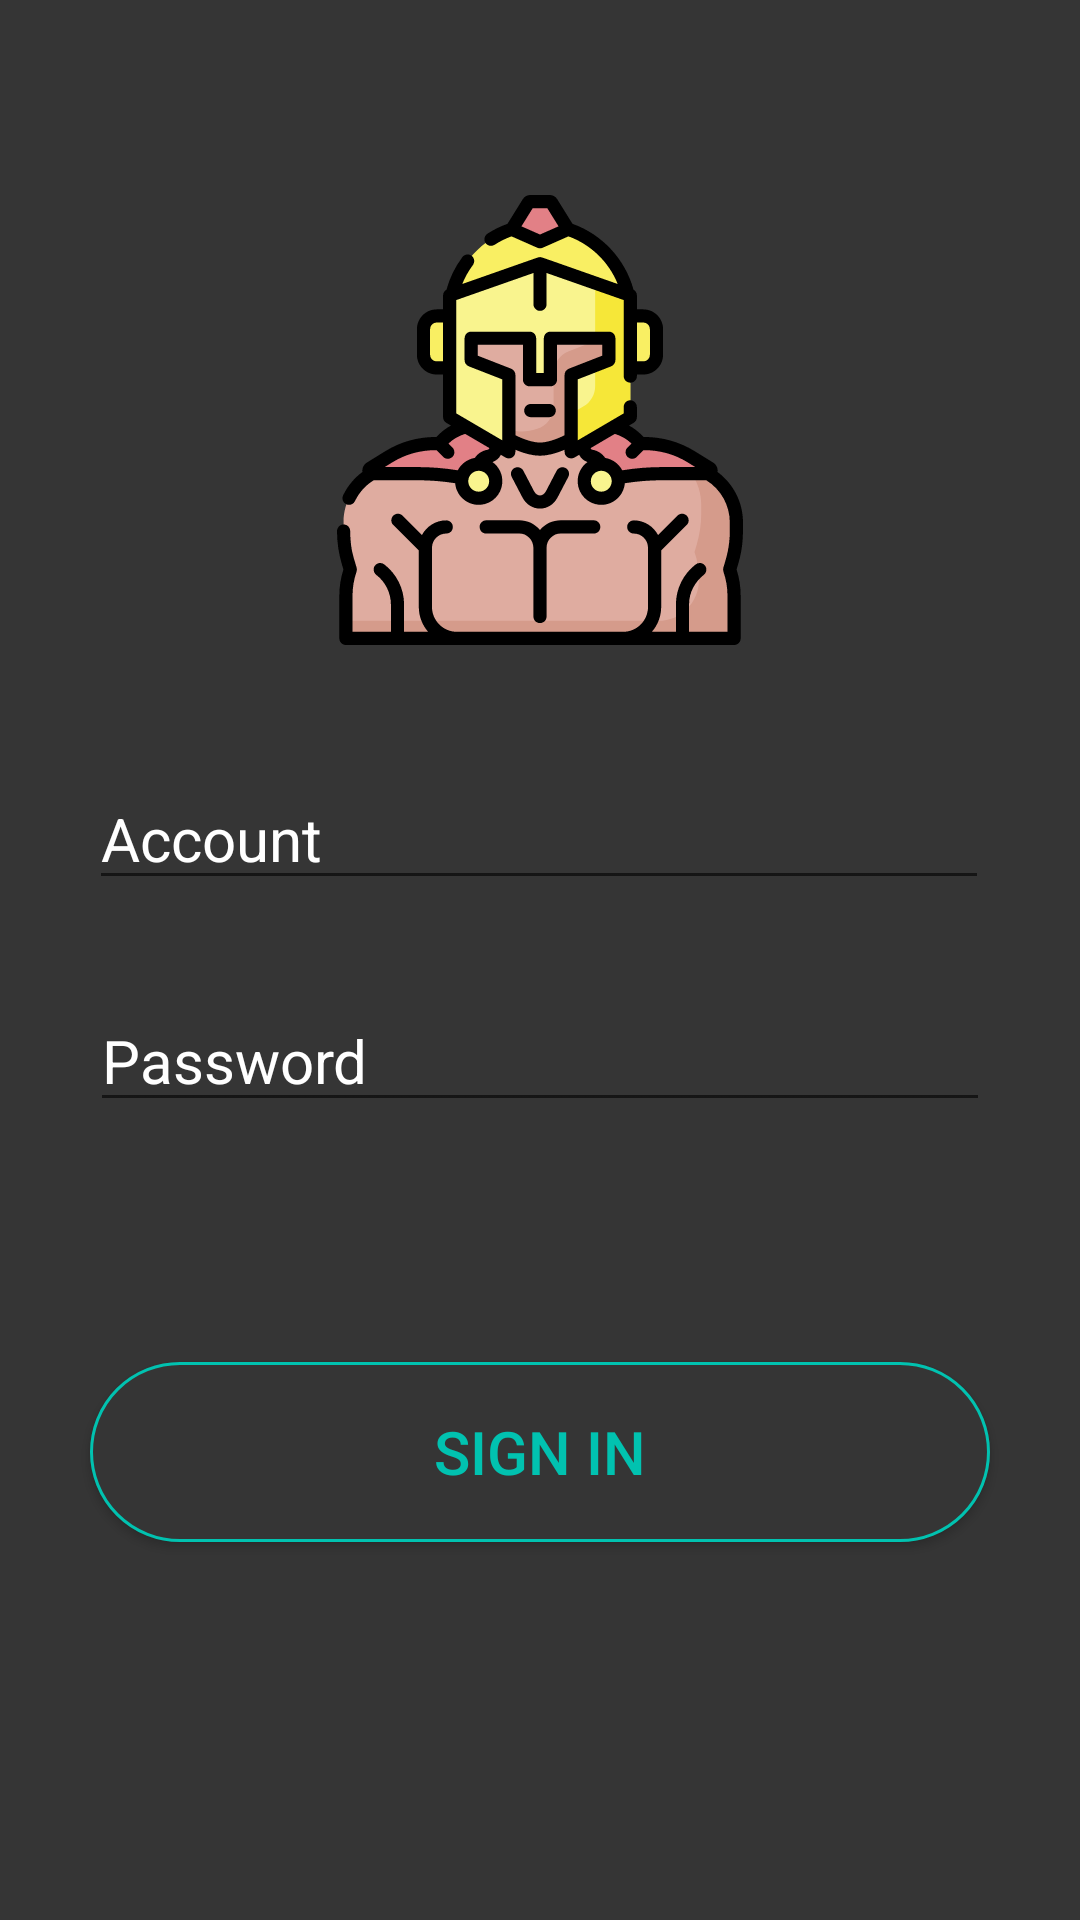

Here is an Android app screen rendered from its layout file. Give the layout XML and the strings, colors and styles it references.
<!-- AndroidManifest.xml: application theme AppTheme -->
<!-- res/layout/activity_sign_in.xml -->
<?xml version="1.0" encoding="utf-8"?>
<androidx.constraintlayout.widget.ConstraintLayout xmlns:android="http://schemas.android.com/apk/res/android"
    xmlns:app="http://schemas.android.com/apk/res-auto"
    xmlns:tools="http://schemas.android.com/tools"
    android:layout_width="match_parent"
    android:layout_height="match_parent"
    tools:context=".signIn.SignInActivity"
    android:background="@color/mainBackground">

    <ImageView
        android:id="@+id/image"
        android:layout_width="150dp"
        android:layout_height="180dp"
        android:layout_marginTop="50dp"
        android:src="@drawable/ic_welcome_img"

        app:layout_constraintEnd_toEndOf="parent"
        app:layout_constraintStart_toStartOf="parent"
        app:layout_constraintTop_toTopOf="parent" />

    <EditText
        android:id="@+id/et_account_signin"
        android:layout_width="300dp"
        android:layout_height="wrap_content"
        android:layout_marginTop="256dp"
        android:hint="Account"
        android:textColor="#FFFFFF"
        android:textColorHint="#ffffff"
        android:textSize="20dp"
        app:layout_constraintEnd_toEndOf="parent"
        app:layout_constraintHorizontal_bias="0.495"
        app:layout_constraintStart_toStartOf="parent"
        app:layout_constraintTop_toTopOf="parent" />

    <EditText
        android:id="@+id/et_password_signin"
        android:layout_width="300dp"
        android:layout_height="wrap_content"
        android:hint="Password"
        android:textColor="#FFFFFF"
        android:textColorHint="#ffffff"
        android:textSize="20dp"

        android:layout_marginTop="30dp"
        app:layout_constraintEnd_toEndOf="parent"
        app:layout_constraintStart_toStartOf="parent"
        app:layout_constraintTop_toBottomOf="@+id/et_account_signin" />

    <Button
        android:id="@+id/btn_sign_in_enter_game"
        android:layout_width="300dp"
        android:layout_height="60dp"
        android:background="@drawable/shape_button"
        android:textColor="@color/buttonText"
        android:text="sign in"
        android:textSize="20dp"

        android:layout_marginTop="80dp"
        app:layout_constraintStart_toStartOf="parent"
        app:layout_constraintTop_toBottomOf="@+id/et_password_signin"
        app:layout_constraintEnd_toEndOf="parent"/>

</androidx.constraintlayout.widget.ConstraintLayout>
<!-- resources referenced by this layout -->
<resources>
  <color name="buttonText">#01C2B0</color>
  <color name="mainBackground">#353535</color>
  <!-- drawable ic_welcome_img: vector/xml drawable (drawable, 12028 chars, omitted) -->
  <!-- drawable shape_button (drawable) -->
  <?xml version="1.0" encoding="utf-8"?>
  <shape xmlns:android="http://schemas.android.com/apk/res/android">
      <stroke
          android:color="@color/buttonText"
          android:width="1dp"/>
      <solid
          android:color="@color/mainBackground"/>
      <corners
          android:radius="30dp"/>
  
  </shape>
  <style name="AppTheme" parent="Theme.AppCompat.Light.NoActionBar">
          
          <item name="colorPrimary">@color/colorPrimary</item>
          <item name="colorPrimaryDark">@color/mainBackground</item>
          <item name="colorAccent">@color/buttonText</item>
      </style>
  <color name="colorPrimary">#008577</color>
</resources>
